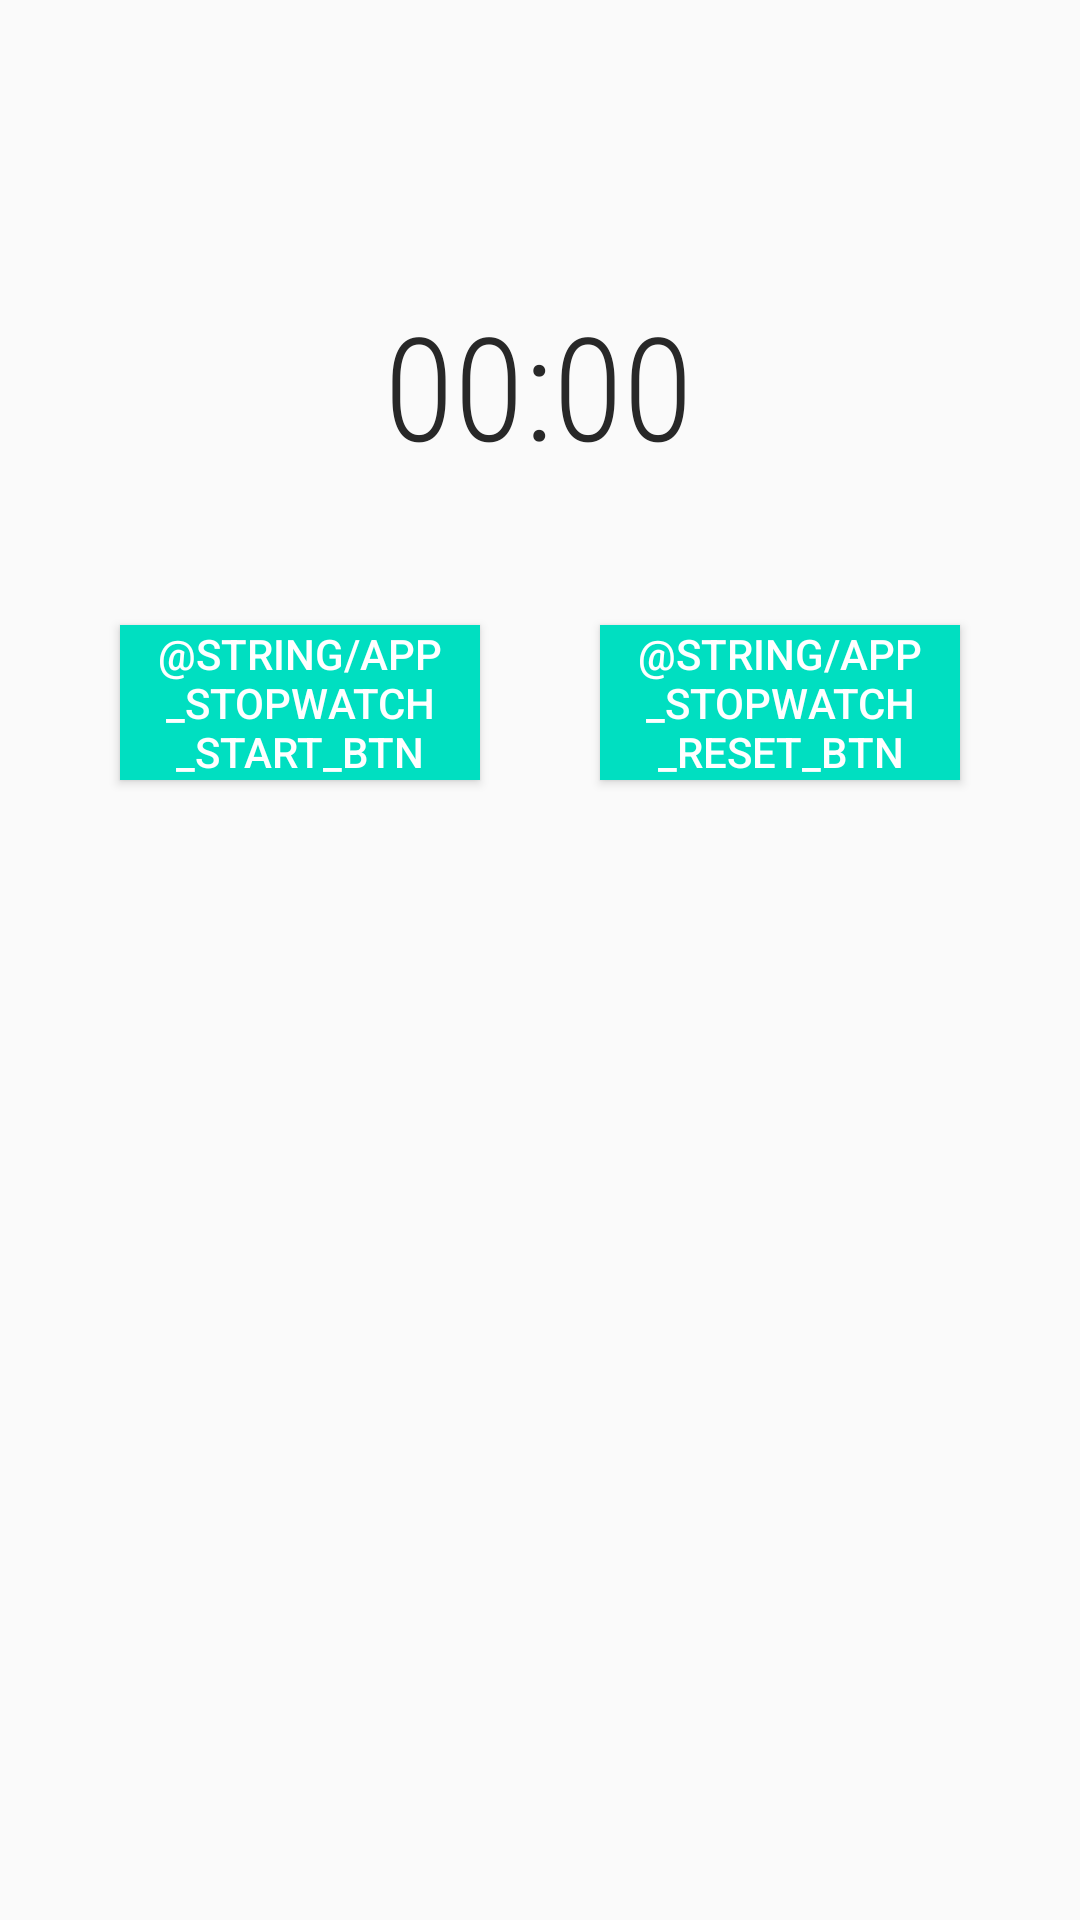

This screen was rendered from an Android layout file. Write that file and the resources it references.
<!-- AndroidManifest.xml: application theme AppTheme -->
<!-- res/layout/activity_stopwatch_app.xml -->
<?xml version="1.0" encoding="utf-8"?>
<androidx.constraintlayout.widget.ConstraintLayout xmlns:android="http://schemas.android.com/apk/res/android"
    xmlns:app="http://schemas.android.com/apk/res-auto"
    xmlns:tools="http://schemas.android.com/tools"
    android:id="@+id/linearLayout"
    android:layout_width="match_parent"
    android:layout_height="match_parent"
    android:orientation="vertical">

    <Chronometer
        android:id="@+id/stopwatch"
        android:layout_width="wrap_content"
        android:layout_height="wrap_content"
        android:layout_marginTop="96dp"
        android:fontFamily="sans-serif-condensed-light"
        android:textColor="@color/colorPrimaryDark"
        android:textSize="48sp"
        app:layout_constraintEnd_toEndOf="parent"
        app:layout_constraintHorizontal_bias="0.498"
        app:layout_constraintStart_toStartOf="parent"
        app:layout_constraintTop_toTopOf="parent" />

    <Button
        android:id="@+id/btnStart"
        android:layout_width="120dp"
        android:layout_height="wrap_content"
        android:layout_marginTop="48dp"
        android:background="@color/colorPrimary"
        android:onClick="startWatch"
        android:text="@string/app_stopwatch_start_btn"
        android:textColor="#FFFFFF"
        app:layout_constraintEnd_toStartOf="@+id/btnReset"
        app:layout_constraintHorizontal_bias="0.5"
        app:layout_constraintStart_toStartOf="parent"
        app:layout_constraintTop_toBottomOf="@+id/stopwatch" />

    <Button
        android:id="@+id/btnReset"
        android:layout_width="120dp"
        android:layout_height="wrap_content"
        android:layout_marginTop="48dp"
        android:background="@color/colorPrimary"
        android:onClick="resetWatch"
        android:text="@string/app_stopwatch_reset_btn"
        android:textColor="#FFFFFF"
        app:layout_constraintEnd_toEndOf="parent"
        app:layout_constraintHorizontal_bias="0.5"
        app:layout_constraintStart_toEndOf="@+id/btnStart"
        app:layout_constraintTop_toBottomOf="@+id/stopwatch" />

</androidx.constraintlayout.widget.ConstraintLayout>
<!-- resources referenced by this layout -->
<resources>
  <color name="colorPrimary">#00DFC1</color>
  <color name="colorPrimaryDark">#282828</color>
  <style name="AppTheme" parent="Theme.AppCompat.Light.DarkActionBar">
          <item name="colorPrimary">@color/colorPrimary</item>
          <item name="colorPrimaryDark">@color/colorPrimaryDark</item>
          <item name="colorAccent">@color/colorAccent</item>
      </style>
  <color name="colorAccent">#D81B60</color>
</resources>
